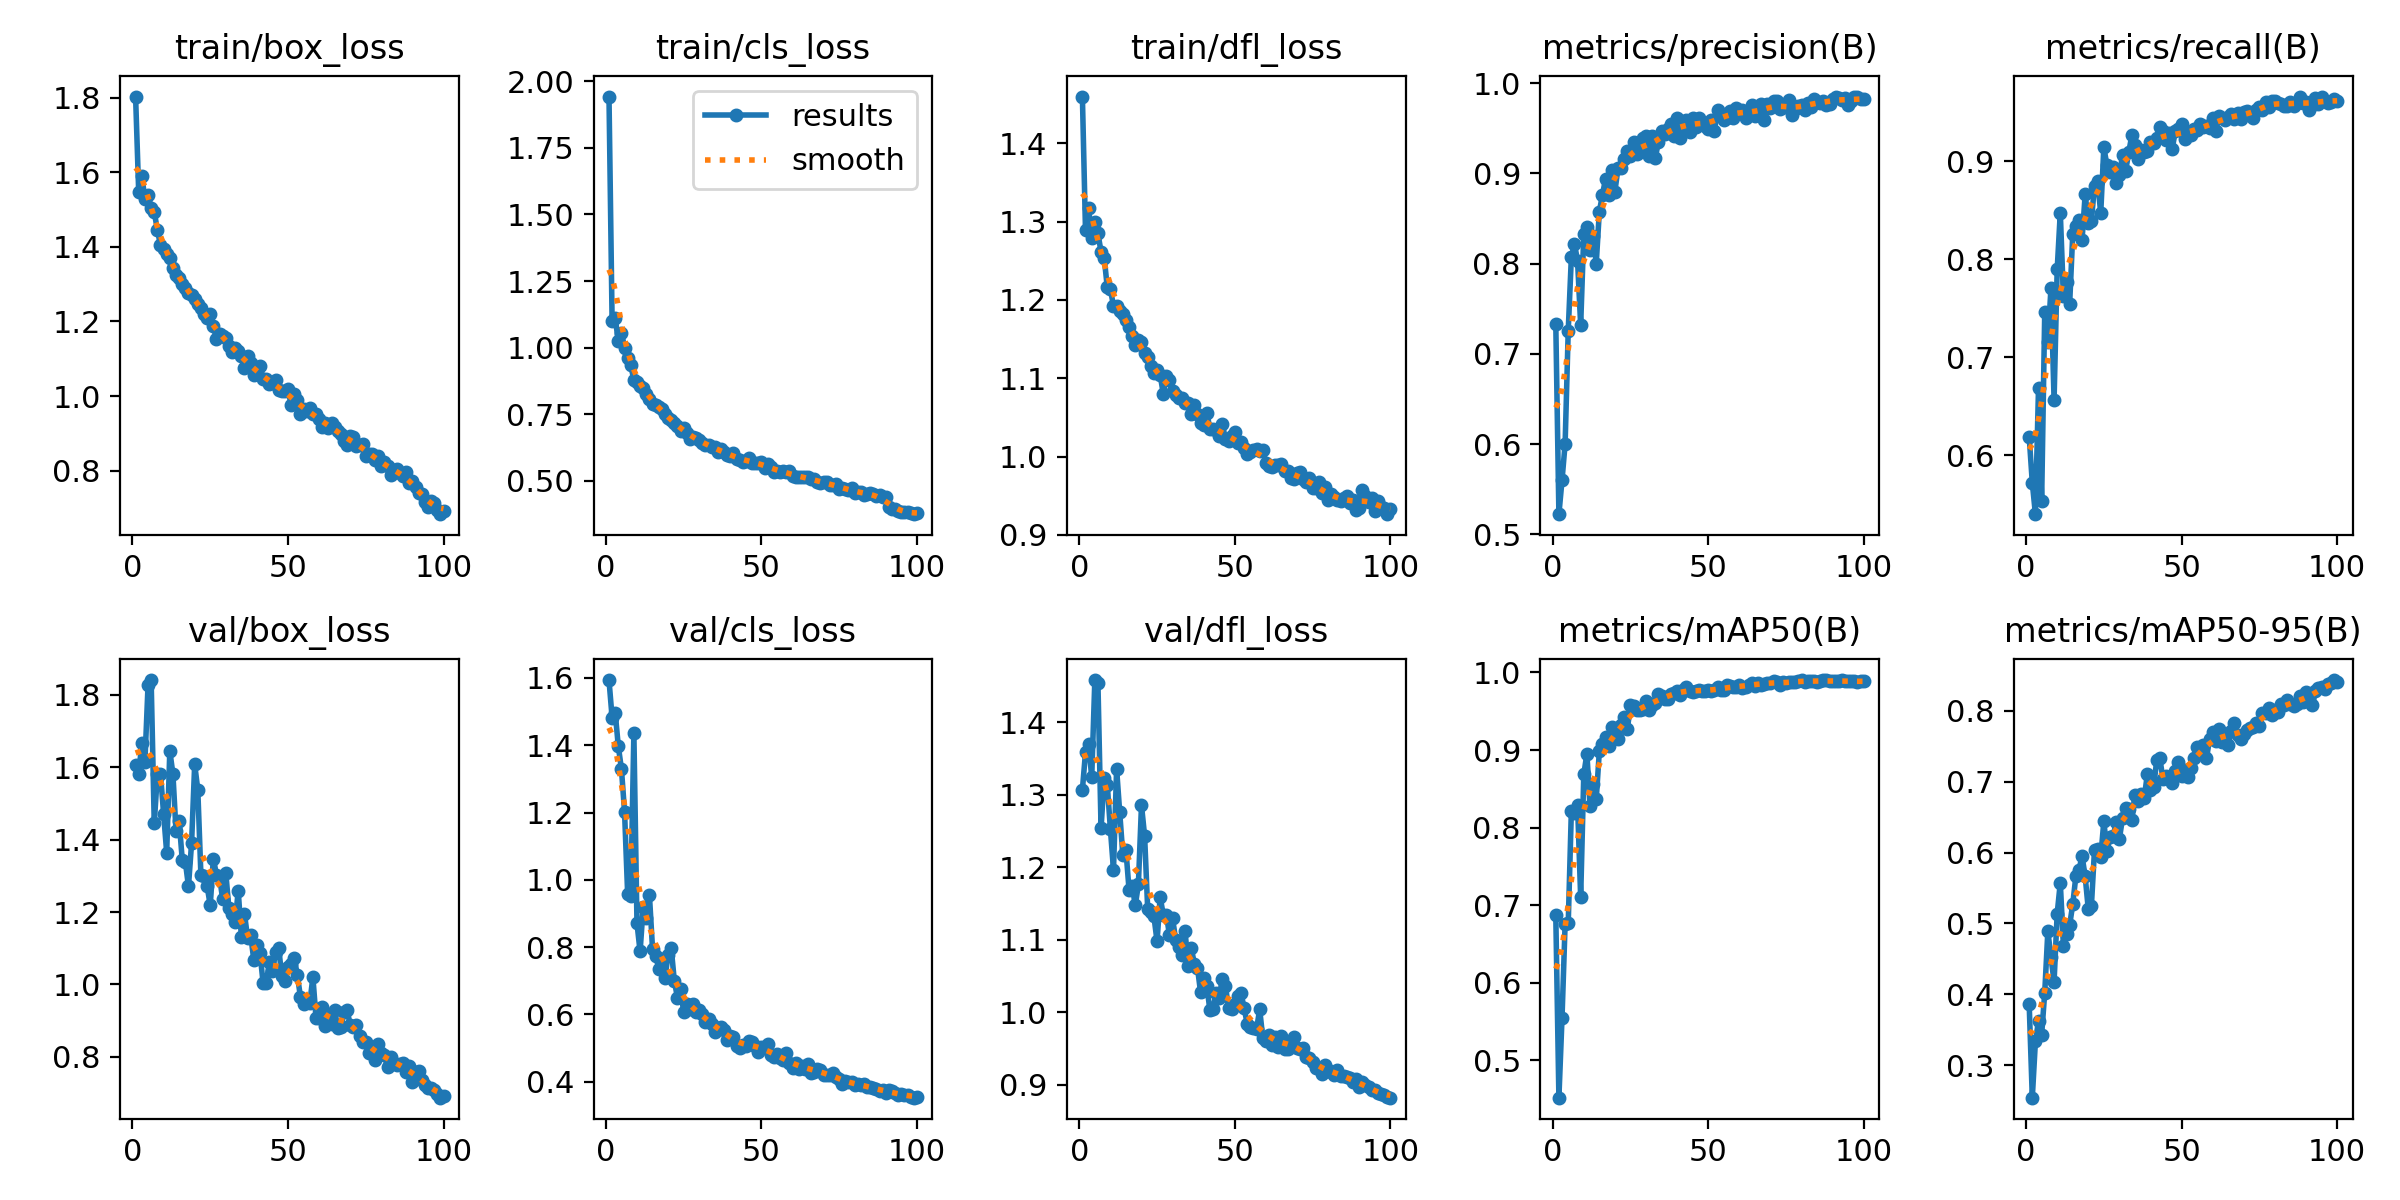

Data behind this chart, as committed beside it:
epoch, time, train/box_loss, train/cls_loss, train/dfl_loss, metrics/precision(B), metrics/recall(B), metrics/mAP50(B), metrics/mAP50-95(B), val/box_loss, val/cls_loss, val/dfl_loss, lr/pg0, lr/pg1, lr/pg2
1, 35.02, 1.803, 1.943, 1.46, 0.7329, 0.619, 0.6866, 0.3861, 1.607, 1.594, 1.307, 0.0003965, 0.0003965, 0.0003965
2, 64.93, 1.548, 1.1, 1.289, 0.5223, 0.5721, 0.4517, 0.2544, 1.582, 1.482, 1.358, 0.0007886, 0.0007886, 0.0007886
3, 94.47, 1.59, 1.111, 1.317, 0.5598, 0.5401, 0.5545, 0.3338, 1.667, 1.497, 1.37, 0.001173, 0.001173, 0.001173
4, 122.3, 1.529, 1.023, 1.279, 0.6004, 0.669, 0.676, 0.3627, 1.616, 1.396, 1.324, 0.001549, 0.001549, 0.001549
5, 150.6, 1.54, 1.056, 1.3, 0.7258, 0.5533, 0.6764, 0.3433, 1.827, 1.33, 1.458, 0.001917, 0.001917, 0.001917
6, 179.2, 1.504, 0.9991, 1.285, 0.8067, 0.7466, 0.8212, 0.4026, 1.841, 1.203, 1.454, 0.0019, 0.0019, 0.0019
7, 207.8, 1.494, 0.96, 1.261, 0.8217, 0.7151, 0.8195, 0.4892, 1.445, 0.958, 1.254, 0.00188, 0.00188, 0.00188
8, 237.3, 1.446, 0.934, 1.254, 0.8031, 0.7707, 0.8293, 0.4527, 1.581, 0.9529, 1.323, 0.00186, 0.00186, 0.00186
9, 266, 1.405, 0.8775, 1.216, 0.7318, 0.6566, 0.7102, 0.4178, 1.583, 1.435, 1.314, 0.00184, 0.00184, 0.00184
10, 295, 1.394, 0.8714, 1.214, 0.8327, 0.7896, 0.8686, 0.514, 1.472, 0.8707, 1.253, 0.00182, 0.00182, 0.00182
11, 323.6, 1.381, 0.8551, 1.192, 0.8401, 0.8475, 0.8952, 0.5574, 1.364, 0.7872, 1.196, 0.0018, 0.0018, 0.0018
12, 352.6, 1.37, 0.8479, 1.192, 0.8153, 0.7624, 0.8278, 0.4683, 1.645, 0.9205, 1.336, 0.00178, 0.00178, 0.00178
13, 381.1, 1.344, 0.8254, 1.186, 0.8302, 0.7764, 0.8558, 0.4851, 1.582, 0.8879, 1.276, 0.00176, 0.00176, 0.00176
14, 409.3, 1.325, 0.8075, 1.182, 0.8, 0.7539, 0.8366, 0.4975, 1.423, 0.9544, 1.217, 0.00174, 0.00174, 0.00174
15, 436.7, 1.317, 0.788, 1.175, 0.8574, 0.8252, 0.8982, 0.527, 1.452, 0.7951, 1.223, 0.00172, 0.00172, 0.00172
16, 464.4, 1.301, 0.7846, 1.165, 0.876, 0.8338, 0.9072, 0.5665, 1.345, 0.7747, 1.169, 0.0017, 0.0017, 0.0017
17, 491.9, 1.289, 0.7757, 1.154, 0.894, 0.8396, 0.9164, 0.5757, 1.339, 0.7363, 1.175, 0.00168, 0.00168, 0.00168
18, 519, 1.278, 0.768, 1.143, 0.8764, 0.8198, 0.9054, 0.5949, 1.271, 0.7645, 1.147, 0.00166, 0.00166, 0.00166
19, 547.7, 1.27, 0.7489, 1.149, 0.9034, 0.8663, 0.9298, 0.5664, 1.39, 0.7078, 1.176, 0.00164, 0.00164, 0.00164
20, 576.9, 1.26, 0.7341, 1.146, 0.8798, 0.8374, 0.915, 0.5201, 1.608, 0.7782, 1.286, 0.00162, 0.00162, 0.00162
21, 606.5, 1.247, 0.7258, 1.132, 0.9054, 0.8393, 0.9145, 0.5249, 1.538, 0.7972, 1.243, 0.0016, 0.0016, 0.0016
22, 635.5, 1.237, 0.7171, 1.127, 0.9055, 0.875, 0.9317, 0.6041, 1.302, 0.7006, 1.142, 0.00158, 0.00158, 0.00158
23, 664.4, 1.221, 0.7064, 1.115, 0.9159, 0.8794, 0.9421, 0.6045, 1.301, 0.6504, 1.138, 0.00156, 0.00156, 0.00156
24, 692.9, 1.209, 0.687, 1.107, 0.9248, 0.8469, 0.9266, 0.5936, 1.271, 0.6757, 1.132, 0.00154, 0.00154, 0.00154
25, 721.6, 1.221, 0.6973, 1.11, 0.9188, 0.9141, 0.9579, 0.6441, 1.219, 0.6086, 1.098, 0.00152, 0.00152, 0.00152
26, 750.4, 1.188, 0.6801, 1.104, 0.935, 0.8956, 0.9564, 0.602, 1.347, 0.63, 1.159, 0.001501, 0.001501, 0.001501
27, 778.6, 1.153, 0.6561, 1.08, 0.9214, 0.889, 0.9521, 0.6216, 1.304, 0.6156, 1.135, 0.001481, 0.001481, 0.001481
28, 809.2, 1.167, 0.6635, 1.102, 0.9234, 0.8938, 0.952, 0.6234, 1.296, 0.6309, 1.135, 0.001461, 0.001461, 0.001461
29, 838.1, 1.162, 0.6581, 1.097, 0.939, 0.8776, 0.9532, 0.6426, 1.235, 0.6069, 1.106, 0.001441, 0.001441, 0.001441
30, 868.3, 1.157, 0.6514, 1.083, 0.9413, 0.8853, 0.9629, 0.6193, 1.308, 0.614, 1.13, 0.001421, 0.001421, 0.001421
31, 898.2, 1.135, 0.6429, 1.079, 0.9187, 0.9062, 0.952, 0.6483, 1.21, 0.6016, 1.1, 0.001401, 0.001401, 0.001401
32, 927.4, 1.118, 0.6342, 1.075, 0.9417, 0.89, 0.9584, 0.6626, 1.194, 0.5775, 1.09, 0.001381, 0.001381, 0.001381
33, 956.9, 1.13, 0.6334, 1.075, 0.9172, 0.9088, 0.9613, 0.6611, 1.172, 0.5875, 1.079, 0.001361, 0.001361, 0.001361
34, 986.2, 1.12, 0.6254, 1.069, 0.9349, 0.9264, 0.9726, 0.6454, 1.259, 0.5713, 1.113, 0.001341, 0.001341, 0.001341
35, 1016, 1.108, 0.6261, 1.068, 0.9473, 0.9163, 0.9694, 0.6814, 1.132, 0.5479, 1.064, 0.001321, 0.001321, 0.001321
36, 1045, 1.075, 0.6067, 1.054, 0.9436, 0.9018, 0.9656, 0.6722, 1.196, 0.5599, 1.088, 0.001301, 0.001301, 0.001301
37, 1074, 1.107, 0.6183, 1.065, 0.9493, 0.9114, 0.9653, 0.6823, 1.129, 0.564, 1.067, 0.001281, 0.001281, 0.001281
38, 1102, 1.088, 0.6069, 1.054, 0.9548, 0.9088, 0.9719, 0.6774, 1.136, 0.5528, 1.061, 0.001261, 0.001261, 0.001261
39, 1131, 1.057, 0.5944, 1.043, 0.9411, 0.9107, 0.974, 0.711, 1.068, 0.5257, 1.028, 0.001241, 0.001241, 0.001241
40, 1159, 1.059, 0.5931, 1.04, 0.9614, 0.9198, 0.9766, 0.6879, 1.108, 0.5359, 1.048, 0.001221, 0.001221, 0.001221
41, 1188, 1.08, 0.6048, 1.056, 0.9394, 0.9181, 0.9711, 0.6922, 1.086, 0.5317, 1.037, 0.001201, 0.001201, 0.001201
42, 1217, 1.047, 0.5825, 1.036, 0.9557, 0.9237, 0.9772, 0.7299, 1.004, 0.5074, 1.003, 0.001181, 0.001181, 0.001181
43, 1245, 1.045, 0.5774, 1.035, 0.9592, 0.9351, 0.9811, 0.733, 1.003, 0.4992, 1.004, 0.001161, 0.001161, 0.001161
44, 1273, 1.032, 0.5707, 1.034, 0.9452, 0.9305, 0.9755, 0.7039, 1.062, 0.5107, 1.027, 0.001141, 0.001141, 0.001141
45, 1302, 1.034, 0.5736, 1.026, 0.9615, 0.922, 0.975, 0.708, 1.036, 0.5065, 1.02, 0.001121, 0.001121, 0.001121
46, 1330, 1.042, 0.585, 1.042, 0.9518, 0.9285, 0.9762, 0.7042, 1.089, 0.5201, 1.045, 0.001101, 0.001101, 0.001101
47, 1358, 1.017, 0.5641, 1.022, 0.9617, 0.9128, 0.9775, 0.6984, 1.101, 0.5182, 1.036, 0.001081, 0.001081, 0.001081
48, 1388, 1.015, 0.5641, 1.02, 0.9555, 0.9309, 0.9764, 0.7154, 1.023, 0.5055, 1.005, 0.001061, 0.001061, 0.001061
49, 1423, 1.014, 0.5669, 1.026, 0.9527, 0.9329, 0.976, 0.7279, 1.009, 0.4889, 1.004, 0.001041, 0.001041, 0.001041
50, 1455, 1.018, 0.5692, 1.031, 0.9494, 0.9376, 0.9776, 0.7086, 1.048, 0.5023, 1.011, 0.001021, 0.001021, 0.001021
51, 1483, 0.9763, 0.5468, 1.017, 0.959, 0.9222, 0.9757, 0.7164, 1.056, 0.5008, 1.023, 0.001001, 0.001001, 0.001001
52, 1512, 1.005, 0.561, 1.019, 0.9472, 0.9272, 0.9772, 0.707, 1.072, 0.5109, 1.027, 0.000981, 0.000981, 0.000981
53, 1540, 0.9895, 0.5524, 1.011, 0.9701, 0.9264, 0.9809, 0.7191, 1.027, 0.4783, 1.006, 0.000961, 0.000961, 0.000961
54, 1567, 0.9527, 0.5332, 1.003, 0.9655, 0.9326, 0.9777, 0.7333, 0.9651, 0.4731, 0.9841, 0.0009411, 0.0009411, 0.0009411
55, 1595, 0.9659, 0.534, 1.005, 0.9592, 0.9316, 0.9768, 0.7493, 0.9454, 0.4831, 0.9793, 0.0009211, 0.0009211, 0.0009211
56, 1624, 0.9606, 0.5338, 1.008, 0.9614, 0.9377, 0.9835, 0.7453, 0.951, 0.4717, 0.9784, 0.0009011, 0.0009011, 0.0009011
57, 1651, 0.9669, 0.5351, 1.009, 0.9691, 0.9345, 0.982, 0.7514, 0.9476, 0.4653, 0.9769, 0.0008811, 0.0008811, 0.0008811
58, 1679, 0.9525, 0.532, 1.007, 0.9613, 0.9358, 0.9809, 0.7329, 1.02, 0.4844, 1.004, 0.0008611, 0.0008611, 0.0008611
59, 1707, 0.9515, 0.5345, 1.008, 0.9726, 0.9338, 0.9808, 0.7597, 0.9084, 0.4561, 0.9643, 0.0008412, 0.0008412, 0.0008412
60, 1736, 0.9373, 0.5183, 0.9917, 0.9688, 0.9439, 0.9839, 0.7707, 0.906, 0.4409, 0.9604, 0.0008212, 0.0008212, 0.0008212
... 40 more rows
